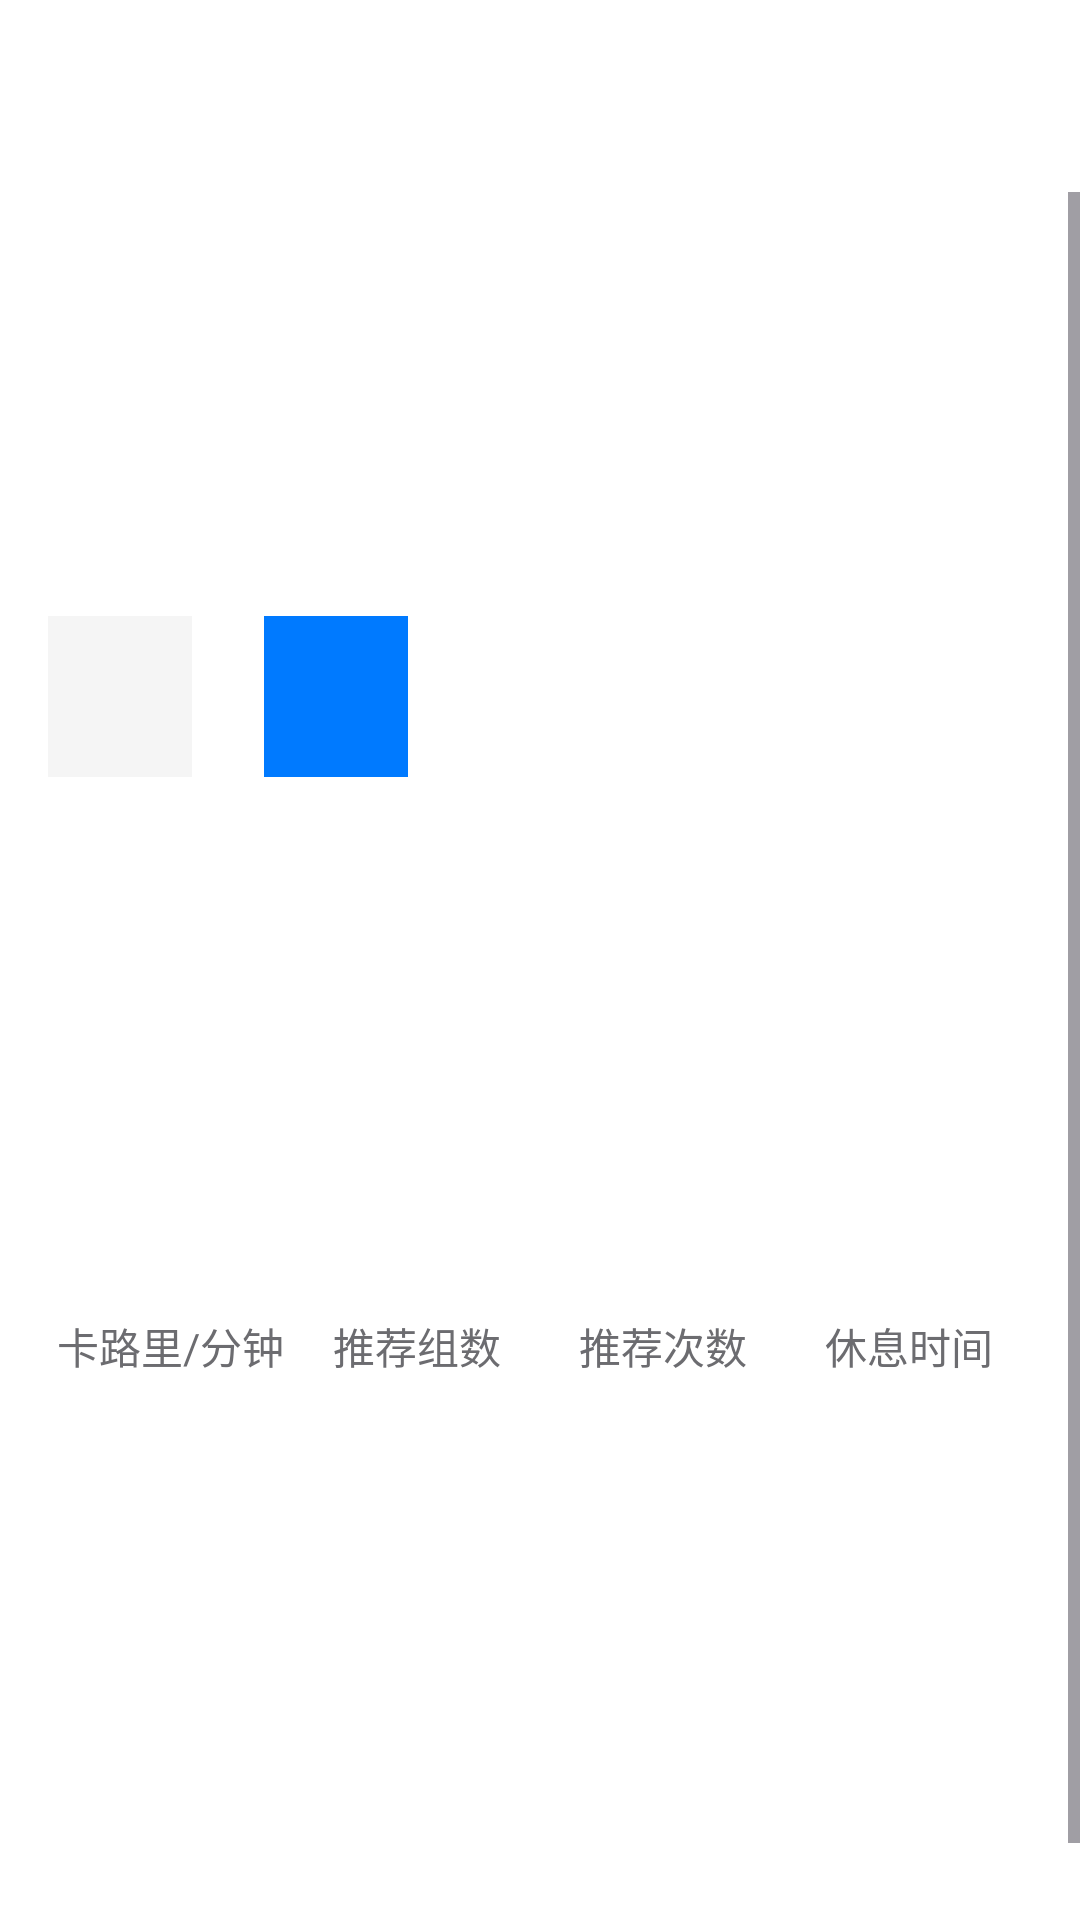

This screen was rendered from an Android layout file. Write that file and the resources it references.
<!-- AndroidManifest.xml: application theme Theme.Fit8 -->
<!-- res/layout/activity_exercise_detail.xml -->
<?xml version="1.0" encoding="utf-8"?>
<LinearLayout xmlns:android="http://schemas.android.com/apk/res/android"
    xmlns:app="http://schemas.android.com/apk/res-auto"
    xmlns:tools="http://schemas.android.com/tools"
    android:layout_width="match_parent"
    android:layout_height="match_parent"
    android:orientation="vertical"
    android:background="@color/background"
    tools:context=".ui.activity.ExerciseDetailActivity">

    
    <com.google.android.material.appbar.MaterialToolbar
        android:id="@+id/toolbar"
        android:layout_width="match_parent"
        android:layout_height="?attr/actionBarSize"
        android:background="@color/background"
        app:navigationIcon="@drawable/ic_arrow_back"
        app:navigationIconTint="@color/on_surface"
        app:titleTextColor="@color/on_surface" />

    
    <ScrollView
        android:layout_width="match_parent"
        android:layout_height="match_parent"
        android:fillViewport="true">

        <LinearLayout
            android:layout_width="match_parent"
            android:layout_height="wrap_content"
            android:orientation="vertical"
            android:paddingHorizontal="@dimen/margin_horizontal"
            android:paddingTop="@dimen/spacing_xxl"
            android:paddingBottom="@dimen/spacing_xxl">

            
            <TextView
                android:id="@+id/tv_exercise_name"
                android:layout_width="match_parent"
                android:layout_height="wrap_content"
                android:textColor="@color/on_surface"
                android:textSize="@dimen/text_size_display"
                android:fontFamily="sans-serif-medium"
                android:layout_marginBottom="@dimen/spacing_lg"
                tools:text="俯卧撑（标准/跪姿可选）" />

            
            <LinearLayout
                android:layout_width="match_parent"
                android:layout_height="wrap_content"
                android:orientation="horizontal"
                android:layout_marginBottom="@dimen/spacing_xxl">

                <TextView
                    android:id="@+id/tv_category_tag"
                    android:layout_width="wrap_content"
                    android:layout_height="wrap_content"
                    android:background="@color/surface_variant"
                    android:paddingHorizontal="@dimen/spacing_md"
                    android:paddingVertical="@dimen/spacing_sm"
                    android:textColor="@color/on_surface_variant"
                    android:textSize="@dimen/text_size_body"
                    android:fontFamily="sans-serif"
                    android:layout_marginEnd="@dimen/spacing_md"
                    tools:text="胸部" />

                <TextView
                    android:id="@+id/tv_difficulty_tag"
                    android:layout_width="wrap_content"
                    android:layout_height="wrap_content"
                    android:background="@color/primary"
                    android:paddingHorizontal="@dimen/spacing_md"
                    android:paddingVertical="@dimen/spacing_sm"
                    android:textColor="@color/white"
                    android:textSize="@dimen/text_size_body"
                    android:fontFamily="sans-serif"
                    tools:text="初级" />

            </LinearLayout>

            
            <TextView
                android:id="@+id/tv_description"
                android:layout_width="match_parent"
                android:layout_height="wrap_content"
                android:textColor="@color/on_surface"
                android:textSize="@dimen/text_size_lg"
                android:fontFamily="sans-serif"
                android:lineSpacingMultiplier="1.4"
                android:layout_marginBottom="@dimen/spacing_xxl"
                tools:text="俯卧撑是一个经典的复合动作，主要锻炼胸大肌、三角肌前束和肱三头肌。这是一个非常实用的徒手训练动作，可以随时随地进行。" />

            
            <LinearLayout
                android:layout_width="match_parent"
                android:layout_height="wrap_content"
                android:orientation="horizontal"
                android:layout_marginBottom="@dimen/spacing_xxl">

                <LinearLayout
                    android:layout_width="0dp"
                    android:layout_height="wrap_content"
                    android:layout_weight="1"
                    android:orientation="vertical"
                    android:gravity="center">

                    <TextView
                        android:id="@+id/tv_calories"
                        android:layout_width="wrap_content"
                        android:layout_height="wrap_content"
                        android:textColor="@color/primary"
                        android:textSize="@dimen/text_size_title"
                        android:fontFamily="sans-serif-medium"
                        tools:text="8" />

                    <TextView
                        android:layout_width="wrap_content"
                        android:layout_height="wrap_content"
                        android:text="卡路里/分钟"
                        android:textColor="@color/on_surface_variant"
                        android:textSize="@dimen/text_size_sm"
                        android:fontFamily="sans-serif" />

                </LinearLayout>

                <LinearLayout
                    android:layout_width="0dp"
                    android:layout_height="wrap_content"
                    android:layout_weight="1"
                    android:orientation="vertical"
                    android:gravity="center">

                    <TextView
                        android:id="@+id/tv_sets"
                        android:layout_width="wrap_content"
                        android:layout_height="wrap_content"
                        android:textColor="@color/primary"
                        android:textSize="@dimen/text_size_title"
                        android:fontFamily="sans-serif-medium"
                        tools:text="3组" />

                    <TextView
                        android:layout_width="wrap_content"
                        android:layout_height="wrap_content"
                        android:text="推荐组数"
                        android:textColor="@color/on_surface_variant"
                        android:textSize="@dimen/text_size_sm"
                        android:fontFamily="sans-serif" />

                </LinearLayout>

                <LinearLayout
                    android:layout_width="0dp"
                    android:layout_height="wrap_content"
                    android:layout_weight="1"
                    android:orientation="vertical"
                    android:gravity="center">

                    <TextView
                        android:id="@+id/tv_reps"
                        android:layout_width="wrap_content"
                        android:layout_height="wrap_content"
                        android:textColor="@color/primary"
                        android:textSize="@dimen/text_size_title"
                        android:fontFamily="sans-serif-medium"
                        tools:text="12次" />

                    <TextView
                        android:layout_width="wrap_content"
                        android:layout_height="wrap_content"
                        android:text="推荐次数"
                        android:textColor="@color/on_surface_variant"
                        android:textSize="@dimen/text_size_sm"
                        android:fontFamily="sans-serif" />

                </LinearLayout>

                <LinearLayout
                    android:layout_width="0dp"
                    android:layout_height="wrap_content"
                    android:layout_weight="1"
                    android:orientation="vertical"
                    android:gravity="center">

                    <TextView
                        android:id="@+id/tv_rest_time"
                        android:layout_width="wrap_content"
                        android:layout_height="wrap_content"
                        android:textColor="@color/primary"
                        android:textSize="@dimen/text_size_title"
                        android:fontFamily="sans-serif-medium"
                        tools:text="30秒" />

                    <TextView
                        android:layout_width="wrap_content"
                        android:layout_height="wrap_content"
                        android:text="休息时间"
                        android:textColor="@color/on_surface_variant"
                        android:textSize="@dimen/text_size_sm"
                        android:fontFamily="sans-serif" />

                </LinearLayout>

            </LinearLayout>

            
            <com.google.android.material.tabs.TabLayout
                android:id="@+id/tab_layout"
                android:layout_width="match_parent"
                android:layout_height="wrap_content"
                android:background="@color/background"
                app:tabMode="scrollable"
                app:tabIndicatorColor="@color/primary"
                app:tabSelectedTextColor="@color/primary"
                app:tabTextColor="@color/on_surface_variant"
                app:tabIndicatorHeight="2dp"
                android:layout_marginBottom="@dimen/spacing_lg" />

            <androidx.viewpager2.widget.ViewPager2
                android:id="@+id/view_pager"
                android:layout_width="match_parent"
                android:layout_height="wrap_content" />

        </LinearLayout>

    </ScrollView>

</LinearLayout>
<!-- resources referenced by this layout -->
<resources>
  <color name="background">#FFFFFF</color>
  <color name="on_surface">#000000</color>
  <color name="on_surface_variant">#6C6C70</color>
  <color name="primary">#007AFF</color>
  <color name="surface_variant">#F5F5F5</color>
  <color name="white">#FFFFFF</color>
  <dimen name="margin_horizontal">16dp</dimen>
  <dimen name="spacing_lg">32dp</dimen>
  <dimen name="spacing_md">24dp</dimen>
  <dimen name="spacing_sm">16dp</dimen>
  <dimen name="spacing_xxl">64dp</dimen>
  <dimen name="text_size_body">16sp</dimen>
  <dimen name="text_size_display">34sp</dimen>
  <dimen name="text_size_lg">18sp</dimen>
  <dimen name="text_size_sm">14sp</dimen>
  <dimen name="text_size_title">20sp</dimen>
  <style name="Theme.Fit8" parent="Theme.Material3.DayNight.NoActionBar">
          
          <item name="colorPrimary">@color/primary</item>
          <item name="colorPrimaryVariant">@color/primary_variant</item>
          <item name="colorOnPrimary">@color/on_primary</item>
  
          
          <item name="colorSecondary">@color/secondary</item>
          <item name="colorSecondaryVariant">@color/secondary_variant</item>
          <item name="colorOnSecondary">@color/on_secondary</item>
  
          
          <item name="android:colorBackground">@color/background</item>
          <item name="colorSurface">@color/surface</item>
          <item name="colorOnBackground">@color/on_background</item>
          <item name="colorOnSurface">@color/on_surface</item>
  
          
          <item name="colorError">@color/error</item>
          <item name="colorOnError">@color/white</item>
  
          
          <item name="android:statusBarColor">@color/primary</item>
          <item name="android:windowLightStatusBar">false</item>
  
          
          <item name="android:navigationBarColor">@color/surface</item>
          <item name="android:windowLightNavigationBar">true</item>
  
          
          <item name="android:fontFamily">sans-serif</item>
      </style>
  <color name="primary_variant">#007AFF</color>
  <color name="on_primary">#FFFFFF</color>
  <color name="secondary">#34C759</color>
  <color name="secondary_variant">#34C759</color>
  <color name="on_secondary">#FFFFFF</color>
  <color name="surface">#FFFFFF</color>
  <color name="on_background">#000000</color>
  <color name="error">#FF3B30</color>
</resources>
